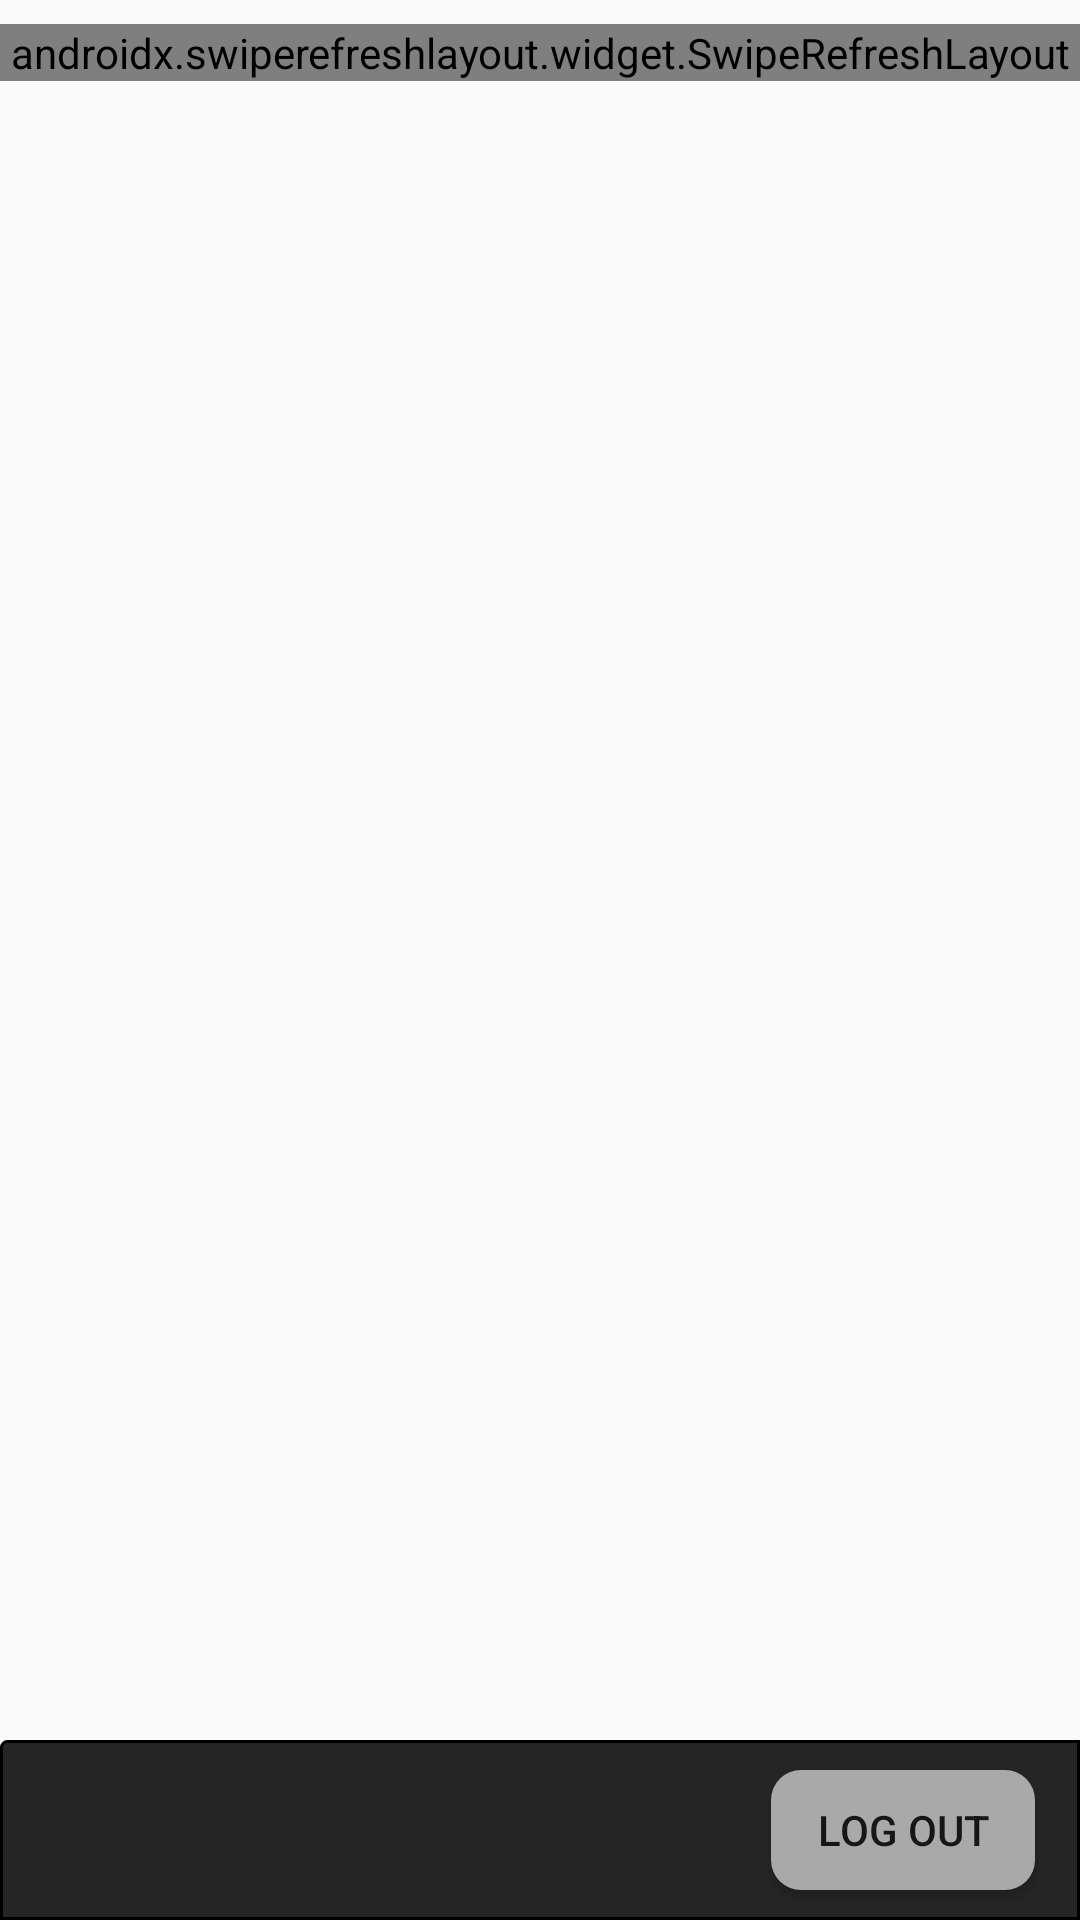

Produce the Android XML layout that renders to this screen, including the resource entries it uses.
<!-- AndroidManifest.xml: application theme AppTheme -->
<!-- res/layout/activity_approval.xml -->
<?xml version="1.0" encoding="utf-8"?>
<RelativeLayout
        xmlns:android="http://schemas.android.com/apk/res/android"
        xmlns:tools="http://schemas.android.com/tools"
        xmlns:app="http://schemas.android.com/apk/res-auto"
        android:layout_width="match_parent"
        android:layout_height="match_parent"
        tools:context=".ActivitApproval">

    <FrameLayout
            android:layout_marginBottom="70dp" app:layout_constraintHorizontal_bias="0.0"
            android:layout_marginTop="8dp" app:layout_constraintTop_toTopOf="parent"
            app:layout_constraintEnd_toEndOf="parent"
            android:layout_width="match_parent"
            app:layout_constraintVertical_bias="0.142"
                 android:layout_height="match_parent">
        <androidx.swiperefreshlayout.widget.SwipeRefreshLayout
                android:id="@+id/pullToRefresh"
                android:layout_width="match_parent"
               android:layout_height="wrap_content">
    <androidx.recyclerview.widget.RecyclerView
            android:id="@+id/recyclerViewApp"
            android:layout_width="match_parent"
            android:layout_height="match_parent"

            app:layout_constraintBottom_toTopOf="@+id/linearLayout"

           />
        </androidx.swiperefreshlayout.widget.SwipeRefreshLayout>
<TextView
        android:visibility="gone"
        android:id="@+id/txtDataNotFound"
        android:layout_gravity="center"
       android:textSize="25dp"
        android:text="No Data Found"
        android:layout_width="wrap_content"
        android:layout_height="wrap_content"/>
    </FrameLayout>
    <RelativeLayout

            android:background="@drawable/relative_layout_bg"
            android:orientation="horizontal"
            android:gravity="center"
            android:layout_alignParentBottom="true"
            android:layout_width="match_parent"
            android:layout_height="60dp" tools:layout_editor_absoluteX="0dp"
            app:layout_constraintBottom_toBottomOf="parent" android:id="@+id/linearLayout">

        <TextView
                android:singleLine="true"
                android:textColor="#fff"
                android:layout_marginLeft="10dp"
                android:id="@+id/txtName"
                android:gravity="center"
               android:layout_gravity="center"
                android:textSize="14dp"
                android:text=""
                android:layout_width="wrap_content"
                android:layout_height="40dp"/>

        <Button
                android:background="@drawable/log_out_bg"
                android:layout_marginRight="15dp"
                android:text="Log Out"
                android:onClick="buLogOut"
                android:layout_alignParentRight="true"
                android:layout_width="wrap_content"
                android:layout_height="40dp"/>
    </RelativeLayout>
</RelativeLayout>
<!-- resources referenced by this layout -->
<resources>
  <!-- drawable log_out_bg (drawable) -->
  <?xml version="1.0" encoding="utf-8"?>
  <shape xmlns:android="http://schemas.android.com/apk/res/android">
      <corners android:radius="10dp"/>
  
      <solid android:color="#A9A9A9"/>
  </shape>
  <!-- drawable relative_layout_bg (drawable) -->
  <?xml version="1.0" encoding="utf-8"?>
  <shape xmlns:android="http://schemas.android.com/apk/res/android"
         android:shape="rectangle"
  >
      <corners
              android:radius="2dp"
              android:topRightRadius="0dp"
              android:bottomRightRadius="0dp"
              android:bottomLeftRadius="0dp" />
      <stroke
              android:width="1dp"
              android:color="@android:color/black" />
      <solid
          android:color="#252525"/>
  </shape>
  <style name="AppTheme" parent="Theme.AppCompat.Light.DarkActionBar">
          
          <item name="colorPrimary">@color/colorPrimary</item>
          <item name="colorPrimaryDark">@color/colorPrimaryDark</item>
          <item name="colorAccent">@color/colorAccent</item>
      </style>
  <color name="colorPrimary">#3D78C8</color>
  <color name="colorPrimaryDark">#3D78C8</color>
  <color name="colorAccent">#008000</color>
</resources>
